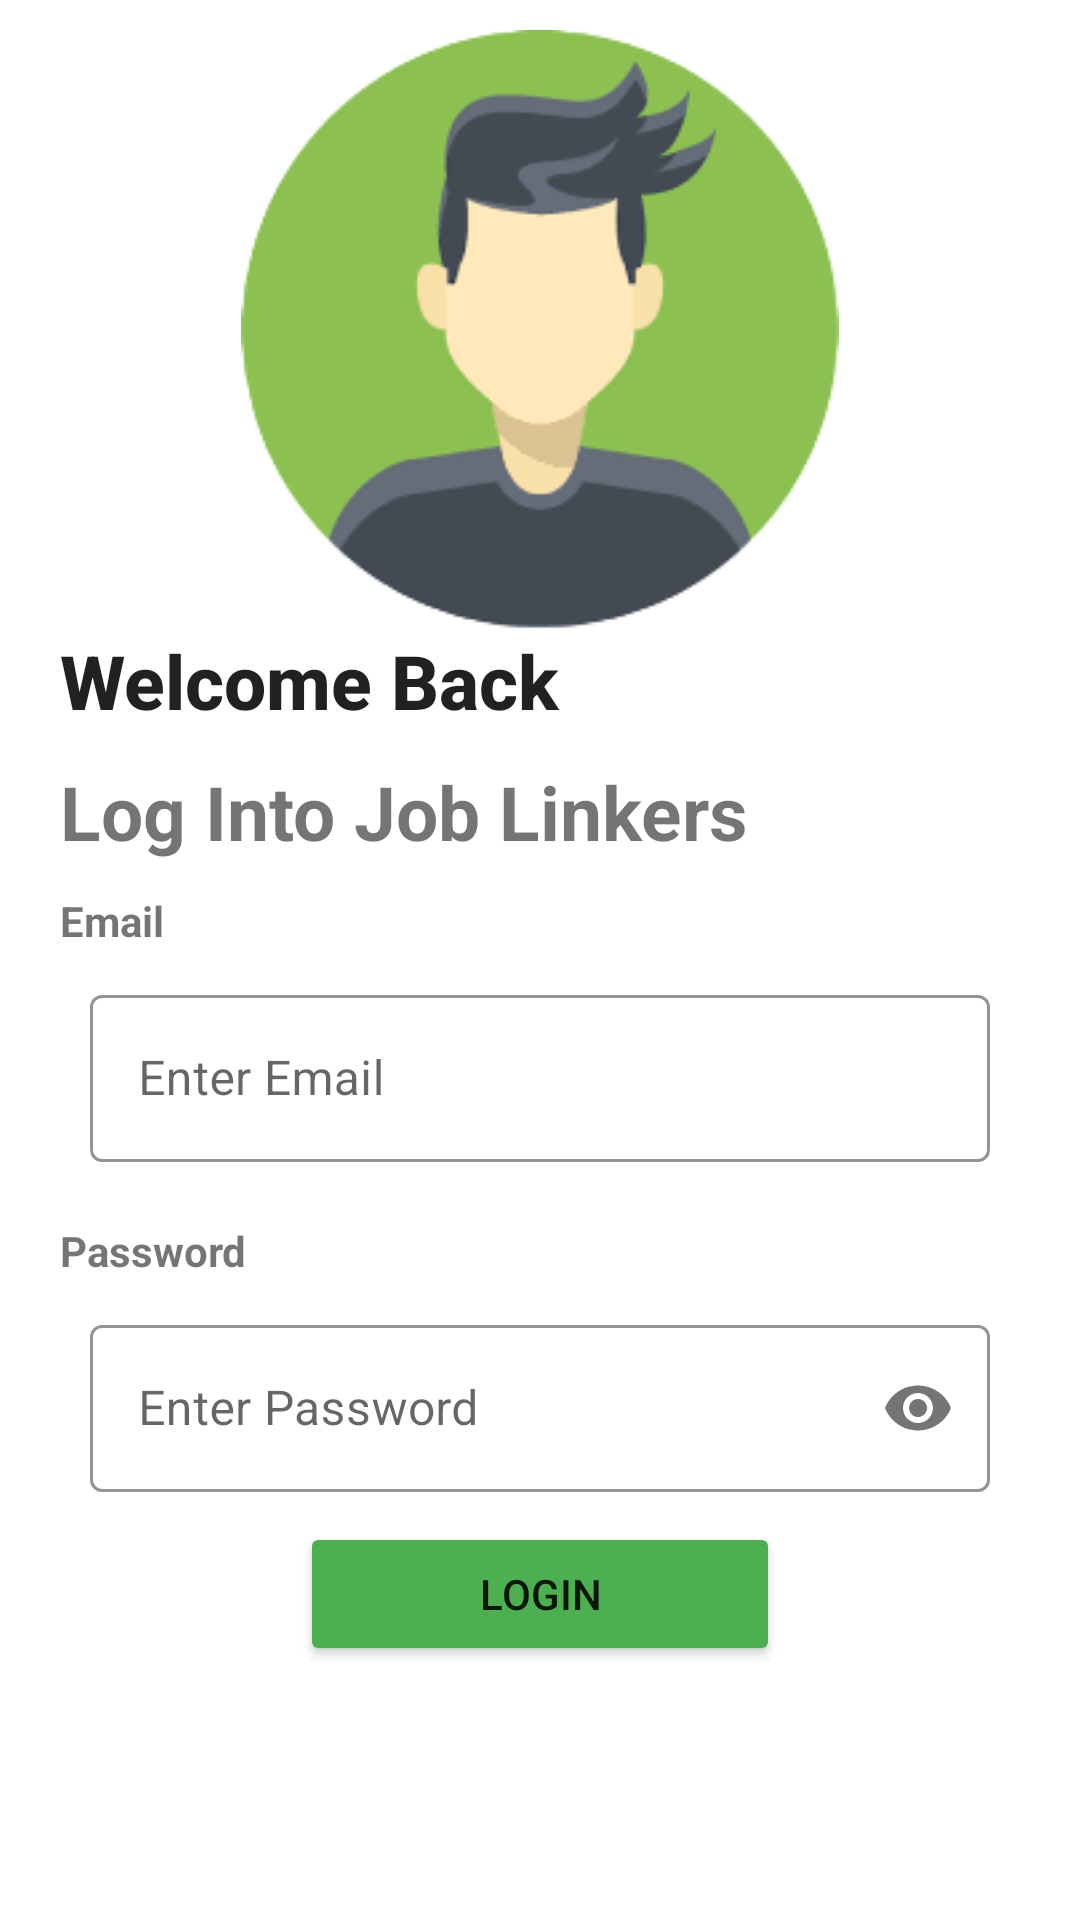

Produce the Android XML layout that renders to this screen, including the resource entries it uses.
<!-- AndroidManifest.xml: application theme Theme.MyJobLink -->
<!-- res/layout/activity_login.xml -->
<?xml version="1.0" encoding="utf-8"?>
<LinearLayout xmlns:android="http://schemas.android.com/apk/res/android"
    xmlns:app="http://schemas.android.com/apk/res-auto"
    xmlns:tools="http://schemas.android.com/tools"
    android:layout_width="match_parent"
    android:layout_height="match_parent"
    android:orientation="vertical"
    tools:context=".auth.Login">

    <ImageView
        android:layout_width="match_parent"
        android:layout_height="200dp"
        android:layout_marginTop="10dp"
        android:src="@drawable/login"
        />

    <TextView
        android:layout_width="match_parent"
        android:layout_height="wrap_content"
        android:text="Welcome Back"
        android:textAppearance="@style/TextAppearance.AppCompat.Title"
        android:layout_marginStart="20dp"
        android:textStyle="bold"
        android:textSize="25sp"
        />

    <TextView
        android:layout_width="match_parent"
        android:layout_height="wrap_content"
        android:text="Log Into Job Linkers"
        android:layout_marginTop="10dp"
        android:layout_marginStart="20dp"
        android:textStyle="bold"
        android:textSize="25sp"
        />

    <TextView
        android:layout_marginTop="10dp"
        android:layout_width="match_parent"
        android:layout_height="wrap_content"
        android:text="Email"
        android:layout_marginStart="20dp"
        android:textStyle="bold"
        />

    <com.google.android.material.textfield.TextInputLayout
        android:layout_width="match_parent"
        android:layout_marginVertical="10dp"
        app:boxStrokeColor="#4CAF50"
        app:hintTextColor="#4CAF50"
        style="@style/Widget.MaterialComponents.TextInputLayout.OutlinedBox"
        android:layout_marginHorizontal="30dp"
        android:layout_height="wrap_content">
        <com.google.android.material.textfield.TextInputEditText
            android:id="@+id/emailEt"
            android:layout_width="match_parent"
            android:drawableStart="@drawable/ic_baseline_email_24"
            android:hint="Enter Email"
            android:layout_height="wrap_content"/>


    </com.google.android.material.textfield.TextInputLayout>


    <TextView
        android:layout_marginTop="10dp"
        android:layout_width="match_parent"
        android:layout_height="wrap_content"
        android:text="Password"
        android:layout_marginStart="20dp"
        android:textStyle="bold"
        />

    <com.google.android.material.textfield.TextInputLayout
        android:layout_width="match_parent"
        android:layout_marginVertical="10dp"
        android:layout_marginHorizontal="30dp"
        app:boxStrokeColor="#4CAF50"
        app:hintTextColor="#4CAF50"
        app:passwordToggleEnabled="true"
        style="@style/Widget.MaterialComponents.TextInputLayout.OutlinedBox"
        android:layout_height="wrap_content">
        <com.google.android.material.textfield.TextInputEditText
            android:id="@+id/passEt"
            android:layout_width="match_parent"
            android:drawableStart="@drawable/ic_baseline_lock_24"
            android:hint="Enter Password"
            android:inputType="textPassword"
            android:layout_height="wrap_content"/>


    </com.google.android.material.textfield.TextInputLayout>


    <Button
        android:id="@+id/btnLogin"
        android:layout_width="match_parent"
        android:layout_height="wrap_content"
        android:text="Login"
        android:backgroundTint="#4CAF50"
        android:layout_marginHorizontal="100dp"
        />

    <ProgressBar
        android:id="@+id/progressBar"
        style="?android:attr/progressBarStyle"
        android:layout_width="20dp"
        android:layout_height="20dp"
        android:layout_gravity="center"
        android:indeterminateTint="#4CAF50"
        android:visibility="gone"
        />

    <TextView
        android:layout_marginTop="100dp"
        android:layout_width="match_parent"
        android:layout_height="wrap_content"
        android:text="Do not have an account?"
        android:textAlignment="center"
        android:textStyle="bold"
        />
    <Button
        android:id="@+id/btnRegister"
        android:layout_width="match_parent"
        android:layout_height="wrap_content"
        android:text="Register"
        android:backgroundTint="#4CAF50"
        android:layout_marginHorizontal="100dp"
        />

</LinearLayout>
<!-- resources referenced by this layout -->
<resources>
  <!-- drawable login: png bitmap (drawable-v24, 13420 bytes) -->
  <style name="Theme.MyJobLink" parent="Theme.MaterialComponents.DayNight.DarkActionBar">
          
          <item name="colorPrimary">@color/purple_500</item>
          <item name="colorPrimaryVariant">@color/purple_700</item>
          <item name="colorOnPrimary">@color/white</item>
          
          <item name="colorSecondary">@color/teal_200</item>
          <item name="colorSecondaryVariant">@color/teal_700</item>
          <item name="colorOnSecondary">@color/black</item>
          
          <item name="android:statusBarColor">@color/white</item>
  
  
          
      </style>
  <color name="purple_500">#FF6200EE</color>
  <color name="purple_700">#FF3700B3</color>
  <color name="white">#FFFFFFFF</color>
  <color name="teal_200">#FF03DAC5</color>
  <color name="teal_700">#FF018786</color>
  <color name="black">#FF000000</color>
</resources>
